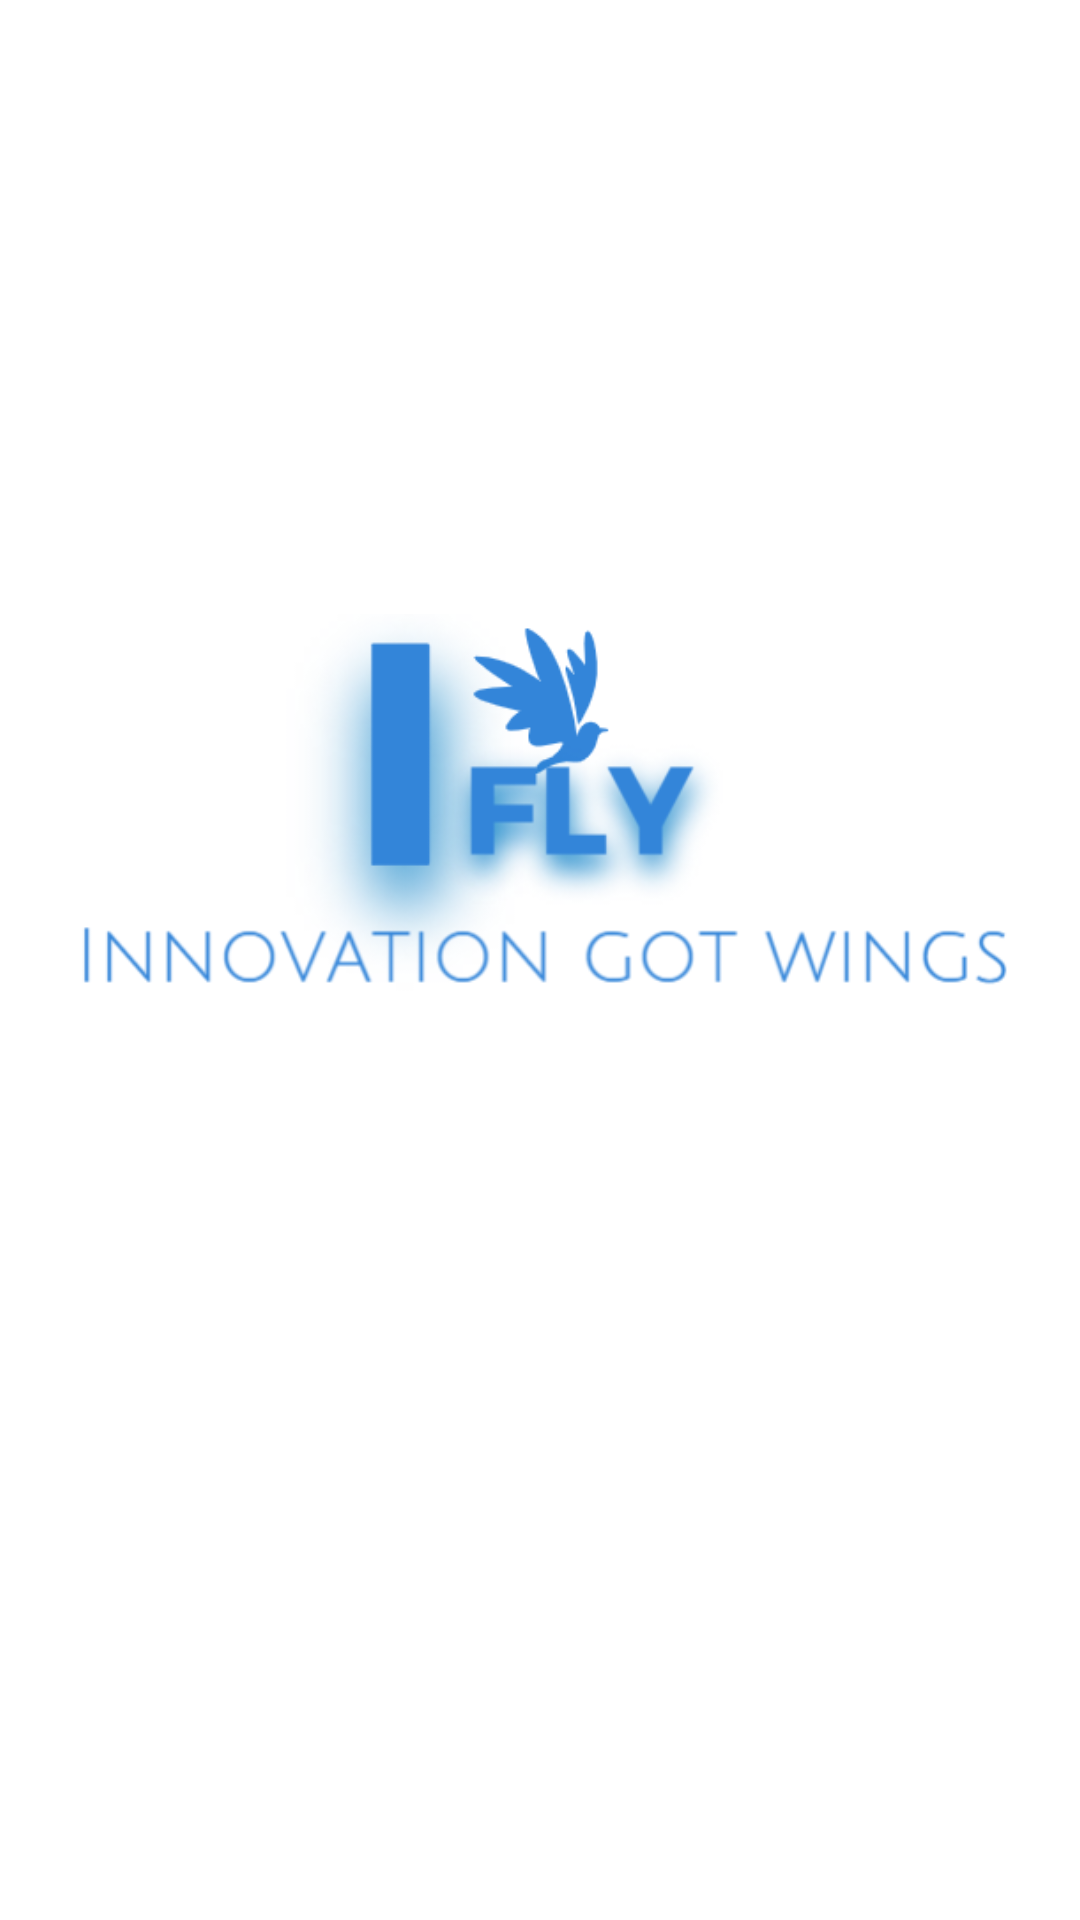

Android layout source for this screen:
<!-- AndroidManifest.xml: application theme Theme.IFly -->
<!-- res/layout/a1_splash.xml -->
<?xml version="1.0" encoding="utf-8"?>
<androidx.constraintlayout.widget.ConstraintLayout xmlns:android="http://schemas.android.com/apk/res/android"
    xmlns:app="http://schemas.android.com/apk/res-auto"
    xmlns:tools="http://schemas.android.com/tools"
    android:layout_width="match_parent"
    android:layout_height="match_parent"
    android:layout_gravity="center"
    tools:context=".a1_splash">

    <androidx.constraintlayout.widget.Guideline
        android:id="@+id/guideline_l"
        android:layout_width="wrap_content"
        android:layout_height="wrap_content"
        android:orientation="vertical"
        app:layout_constraintGuide_percent=".06" />

    <androidx.constraintlayout.widget.Guideline
        android:id="@+id/guideline_r"
        android:layout_width="wrap_content"
        android:layout_height="wrap_content"
        android:orientation="vertical"
        app:layout_constraintGuide_percent="0.94" />

    <androidx.constraintlayout.widget.Guideline
        android:id="@+id/guideline_img_top"
        android:layout_width="wrap_content"
        android:layout_height="wrap_content"
        android:orientation="horizontal"
        app:layout_constraintGuide_percent="0.25" />

    <androidx.constraintlayout.widget.Guideline
        android:id="@+id/guideline_pb_l"
        android:layout_width="wrap_content"
        android:layout_height="wrap_content"
        android:orientation="vertical"
        app:layout_constraintGuide_percent="0.10" />

    <androidx.constraintlayout.widget.Guideline
        android:id="@+id/guideline_pb_r"
        android:layout_width="wrap_content"
        android:layout_height="wrap_content"
        android:orientation="vertical"
        app:layout_constraintGuide_percent="0.90" />

    <androidx.constraintlayout.widget.Guideline
        android:id="@+id/guideline_img_btm"
        android:layout_width="wrap_content"
        android:layout_height="wrap_content"
        android:orientation="horizontal"
        app:layout_constraintGuide_percent="0.60" />

    <androidx.constraintlayout.widget.Guideline
        android:id="@+id/guideline_pb_btm"
        android:layout_width="wrap_content"
        android:layout_height="wrap_content"
        android:orientation="horizontal"
        app:layout_constraintGuide_percent="0.70" />


    <ImageView
        android:id="@+id/a1_app_logo"
        android:layout_width="0dp"
        android:layout_height="0dp"

        android:src="@drawable/ifly_logo"

        app:layout_constraintBottom_toTopOf="@+id/guideline_img_btm"
        app:layout_constraintEnd_toEndOf="@id/guideline_r"
        app:layout_constraintStart_toStartOf="@id/guideline_l"
        app:layout_constraintTop_toTopOf="@+id/guideline_img_top" />

    <ProgressBar
        android:id="@+id/a1_progressbar"
        android:layout_height="wrap_content"
        android:layout_width="0dp"

        style="@style/Widget.AppCompat.ProgressBar.Horizontal"

        android:progressDrawable="@drawable/a1_pb_bg"
        android:indeterminateDrawable="@drawable/a1_pb_bg"
        android:progressTint="@color/pink_red"

        app:layout_constraintBottom_toBottomOf="@id/guideline_pb_btm"
        app:layout_constraintEnd_toEndOf="@id/guideline_pb_r"
        app:layout_constraintStart_toStartOf="@id/guideline_pb_l"
        app:layout_constraintTop_toBottomOf="@id/guideline_img_btm" />


</androidx.constraintlayout.widget.ConstraintLayout>
<!-- resources referenced by this layout -->
<resources>
  <color name="pink_red">#fa2a55</color>
  <!-- drawable a1_pb_bg (drawable) -->
  <?xml version="1.0" encoding="utf-8"?>
  <layer-list xmlns:android="http://schemas.android.com/apk/res/android">
  
      <item android:id="@android:id/background">
          <shape android:shape="rectangle">
              <corners android:radius="8dp"/>
              <solid android:color="#FFFFFFFF"/>
          </shape>
      </item>
      <item android:id="@android:id/progress">
          <scale android:scaleWidth="100%">
              <shape android:shape="rectangle">
                  <corners android:radius="8dp"/>
                  <solid android:color="#000000"/>
              </shape>
          </scale>
      </item>
  
  
  
  </layer-list>
  <!-- drawable ifly_logo: png bitmap (drawable, 41514 bytes) -->
  <style name="Theme.IFly" parent="Theme.MaterialComponents.DayNight.NoActionBar">
          
          <item name="colorPrimary">@color/purple_500</item>
          <item name="colorPrimaryVariant">@color/purple_700</item>
          <item name="colorOnPrimary">@color/white</item>
          
          <item name="colorSecondary">@color/teal_200</item>
          <item name="colorSecondaryVariant">@color/teal_700</item>
          <item name="colorOnSecondary">@color/black</item>
          
          <item name="android:statusBarColor" tools:targetApi="l">?attr/colorPrimaryVariant</item>
          
      </style>
  <color name="purple_500">#FF6200EE</color>
  <color name="purple_700">#FF3700B3</color>
  <color name="white">#FFFFFFFF</color>
  <color name="teal_200">#FF03DAC5</color>
  <color name="teal_700">#FF018786</color>
  <color name="black">#FF000000</color>
</resources>
